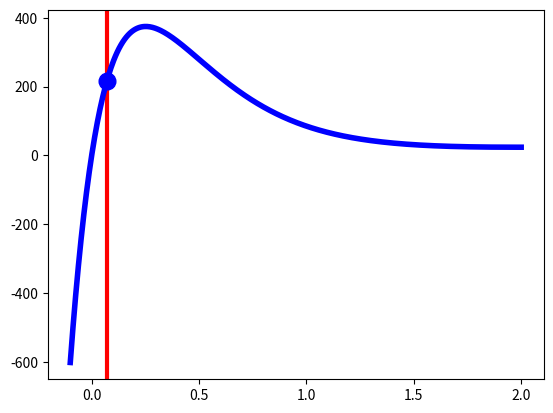

Generate this figure with matplotlib: (Note: this script raises an exception after producing the figure.)
import numpy as np
from scipy.integrate import odeint
from scipy.optimize import root
import matplotlib.pyplot as plt



tau=10.   #timescale of populations
tau_H=100.#10000
WI=0.1
a1=2.
b1=-1.5
y0=0.07
w=0.5

def phi_tanh(x):
	return 0.5*(1+np.tanh(a1*(x+b1)))

def nullcline_u(u):
	return u/(w*phi_tanh(u))+WI/w

def nullcline_H_Amended(u):
	return 1.-u/y0


def fieldSimpleModel(x,t):
	field_u=(1/tau)*(-x[0]+w*x[1]*phi_tanh(x[0])-WI*phi_tanh(x[0]))
	field_H=x[1]*(1.-(x[0]/y0))/tau_H
	return np.array([field_u,field_H])


def fieldSimpleModelAmended(x,t):
	field_u=(1/tau)*(-x[0]+w*x[1]*phi_tanh(x[0])-WI*phi_tanh(x[0]))
	field_H=(x[1]*(1.-(x[0]/y0))-x[1]*x[1])/tau_H
	return np.array([field_u,field_H])

umin=-0.1
umax=2
Hmin=0.1
Hmax=400
u_null=np.linspace(umin,umax,500)
#----------------------------------------------------------------------
#-------------------- Model--------------------------------------------
#----------------------------------------------------------------------
plt.axvline(y0, color='red',lw=3)
w=0.1
plt.plot(u_null,nullcline_u(u_null),color='b',lw=4,label=r'$w=0.1$')
Hstar_0_1=nullcline_u(y0)
plt.plot(y0,Hstar_0_1,'ob',markersize=12,alpha=1)
myh0=np.linspace(Hstar_0_1*0.7,Hstar_0_1*1.8,30)
for H0 in myh0: 
	x0=np.array([0.5,H0])
	t = np.linspace(0, 1e3, 1e4)
	sol = odeint(fieldSimpleModel,x0,t)
	plt.plot(sol[:,0],sol[:,1],color='b',alpha=0.2)
w=0.5
plt.plot(u_null,nullcline_u(u_null),color='g',lw=3,label=r'$w=0.5$')
Hstar_0_5=nullcline_u(y0)
plt.plot(y0,Hstar_0_5,'og',markersize=12,alpha=0.9)
myh0=np.linspace(Hstar_0_5*0.7,Hstar_0_5*2,30)
for H0 in myh0: 
	x0=np.array([0.5,H0])
	t = np.linspace(0, 1e3, 1e4)
	sol = odeint(fieldSimpleModel,x0,t)
	plt.plot(sol[:,0],sol[:,1],color='g',alpha=0.2)
w=1.2
plt.plot(u_null,nullcline_u(u_null),color='m',lw=3,label=r'$w=1.2$')
Hstar_1_2=nullcline_u(y0)
plt.plot(y0,Hstar_1_2,'om',markersize=12,alpha=0.9)
myh0=np.linspace(Hstar_1_2*0.7,Hstar_1_2*2,30)
for H0 in myh0: 
	x0=np.array([0.5,H0])
	t = np.linspace(0, 1e3, 1e4)
	sol = odeint(fieldSimpleModel,x0,t)
	plt.plot(sol[:,0],sol[:,1],color='m',alpha=0.2)


plt.xlim([umin,umax])
plt.ylim([Hmin,Hmax])
plt.xticks([0,1,2],size=30)
plt.yticks([0,100,200,300,400],size=30)
plt.legend(loc='upper right',fontsize=25)
plt.xlabel(r'$u$',size=40)
plt.ylabel(r'$H$',size=40)
plt.savefig('SimpleModel.pdf', bbox_inches='tight')
#plt.show(plot1) 
plt.close()

#--------------------------------------------------------------------
#----------------- Model Amended-------------------------------------
#---------------------------------------------------------------------

plt.plot(u_null,nullcline_H_Amended(u_null), color='red',lw=4)
w=0.1
plt.plot(u_null,nullcline_u(u_null),color='b',lw=4,label=r'$w=0.1$')
sol=root(fieldSimpleModelAmended,np.array([0.01,0.8]),args=(0))
H_star=sol.x[1]
u_star=sol.x[0]
plt.plot(u_star,H_star,'ob',markersize=12,alpha=1)
myh0=np.linspace(Hstar_0_1*0.7,Hstar_0_1*1.8,30)
for H0 in myh0: 
	x0=np.array([0.5,H0])
	t = np.linspace(0, 1e3, 1e4)
	sol = odeint(fieldSimpleModelAmended,x0,t)
	plt.plot(sol[:,0],sol[:,1],color='b',alpha=0.2)
w=0.5
plt.plot(u_null,nullcline_u(u_null),color='g',lw=3,label=r'$w=0.5$')
sol=root(fieldSimpleModelAmended,np.array([0.01,0.8]),args=(0))
H_star=sol.x[1]
u_star=sol.x[0]
plt.plot(u_star,H_star,'og',markersize=12,alpha=1)
myh0=np.linspace(Hstar_0_5*0.7,Hstar_0_5*1.8,30)
for H0 in myh0: 
	x0=np.array([0.5,H0])
	t = np.linspace(0, 1e3, 1e4)
	sol = odeint(fieldSimpleModelAmended,x0,t)
	plt.plot(sol[:,0],sol[:,1],color='g',alpha=0.2)
w=1.2
plt.plot(u_null,nullcline_u(u_null),color='m',lw=3,label=r'$w=1.2$')
sol=root(fieldSimpleModelAmended,np.array([0.01,0.8]),args=(0))
H_star=sol.x[1]
u_star=sol.x[0]
plt.plot(u_star,H_star,'om',markersize=12,alpha=1)
myh0=np.linspace(Hstar_1_2*0.7,Hstar_1_2*2,30)
for H0 in myh0: 
	x0=np.array([0.5,H0])
	t = np.linspace(0, 1e3, 1e4)
	sol = odeint(fieldSimpleModelAmended,x0,t)
	plt.plot(sol[:,0],sol[:,1],color='m',alpha=0.2)


plt.xlim([umin,umax])
plt.ylim([Hmin,Hmax])
plt.xticks([0,1,2],size=30)
plt.yticks([0,100,200,300,400],size=30)
plt.xlabel(r'$u$',size=40)
plt.ylabel(r'$H$',size=40)
plt.savefig('SimpleModelAmmended.pdf', bbox_inches='tight')
plt.xlim([0.,0.005])
plt.ylim([0,1.5])
plt.xticks([0.0025,0.005],size=30)
plt.yticks([0,0.5,1,1.5],size=30)
plt.xlabel(r'$u$',size=40)
plt.ylabel(r'$H$',size=40)
plt.savefig('SimpleModelAmmendedZoom.pdf', bbox_inches='tight')
plt.close() 











# nullcline








# nullcline


